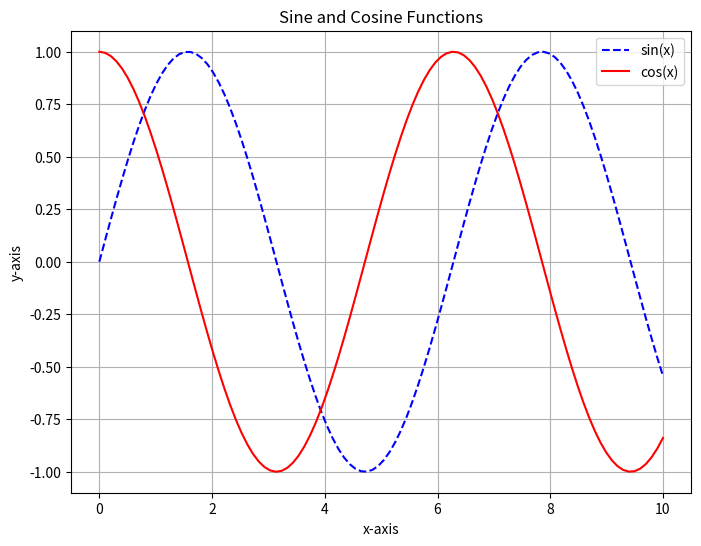

Here is the Python script that generated this plot:
import matplotlib.pyplot as plt
import numpy as np

# Subheading 1: Generate sample data
x = np.linspace(0, 10, 100)
y1 = np.sin(x)
y2 = np.cos(x)

# Subheading 2: Create a multi-line plot
plt.figure(figsize=(8, 6))
plt.plot(x, y1, label="sin(x)", linestyle='--', color='b')
plt.plot(x, y2, label="cos(x)", linestyle='-', color='r')

# Subheading 3: Customize the plot
plt.title("Sine and Cosine Functions")
plt.xlabel("x-axis")
plt.ylabel("y-axis")
plt.legend(loc="upper right")

# Subheading 4: Save and display the plot
plt.grid(True)
plt.savefig("sine_cosine_plot.png")
plt.show()
